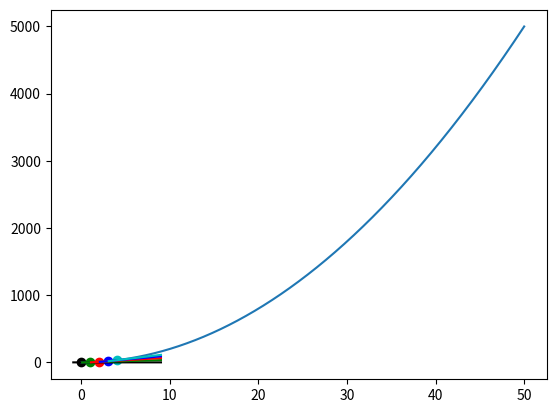

Write the Python code that produced this figure.
# the focus of this module is to make one learn about the NNs way of
#updating the wts and biases 
import matplotlib.pyplot as plt
import numpy as np

def f(x):
    return 2*x ** 2
x = np.arange(0, 50, 0.001)
y = f(x)
#print(len(x))

plt.plot(x,y)
plt.show()

#approx_derivative = (y2-y1)/(x2-x1)
colors = ['k', 'g', 'r', 'b', 'c']
def approx_tangent_line(x, approximate_derivative, b):
    return approx_derivative*x + b

for i in range(5):

    p2_delta = 0.0001
    x1 = i
    x2 = x1+p2_delta # where the p2_delta stands asa small step / the derivative val
    y1 = f(x1)
    y2 = f(x2)
    print((x1, y1), (x2, y2))
    approx_derivative = (y2-y1)/(x2-x1)
    b = y2 - approx_derivative*x2

    to_plot = [x1-0.9, x1, x1+0,9]
    plt.scatter(x1, y1, c = colors[i])
    plt.plot(to_plot, [approx_tangent_line(point, approx_derivative, b)for point in to_plot],
             c=colors[i])
    print('Approximate derivative for f(x)', f, f'where x = {x1} is {approx_derivative}')
plt.show()

